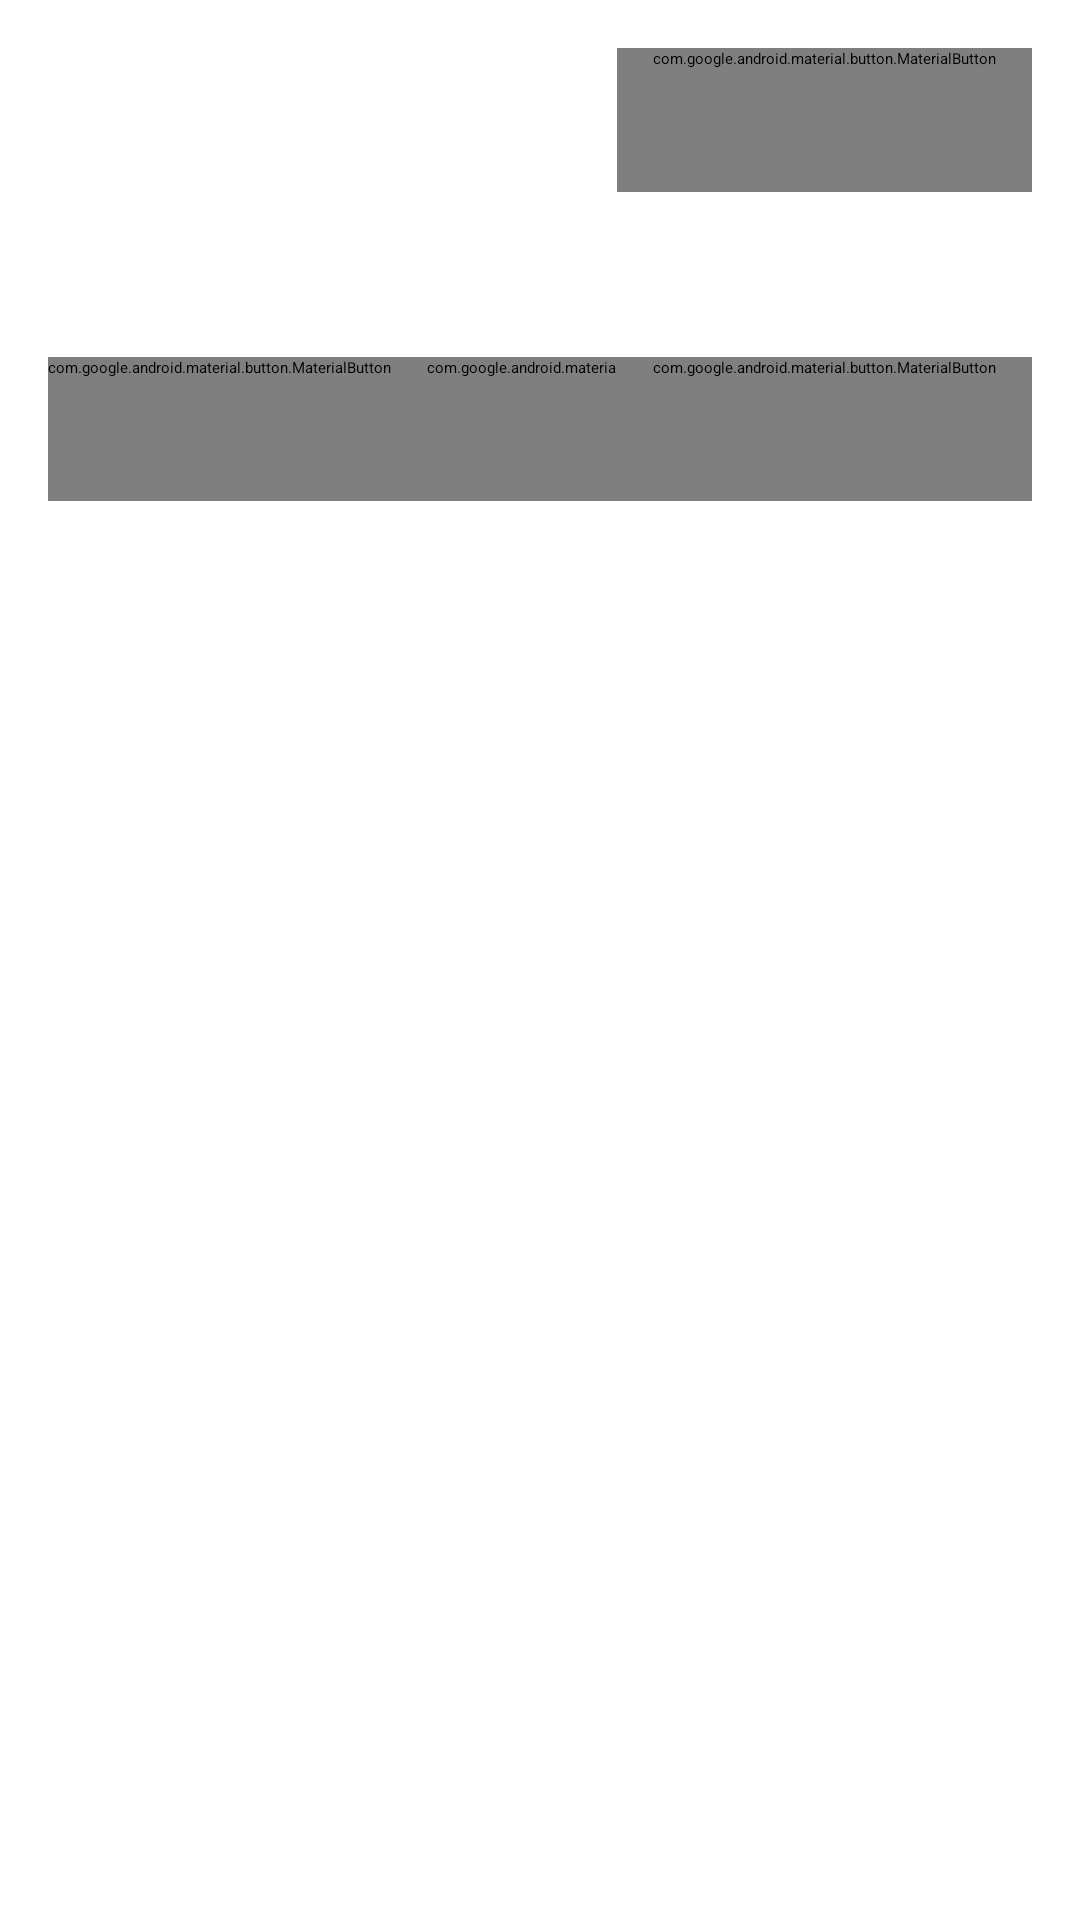

Here is an Android app screen rendered from its layout file. Give the layout XML and the strings, colors and styles it references.
<!-- AndroidManifest.xml: application theme Theme.NMedia -->
<!-- res/layout/card_post.xml -->
<?xml version="1.0" encoding="utf-8"?>
<androidx.constraintlayout.widget.ConstraintLayout xmlns:android="http://schemas.android.com/apk/res/android"
    xmlns:app="http://schemas.android.com/apk/res-auto"
    xmlns:tools="http://schemas.android.com/tools"
    android:layout_width="match_parent"
    android:layout_height="wrap_content"
    android:padding="@dimen/common_spacing"
    tools:context=".activity.MainActivity">

    <ImageView
        android:id="@+id/avatar"
        android:layout_width="@dimen/posts_avatar_size"
        android:layout_height="@dimen/posts_avatar_size"
        android:layout_marginBottom="@dimen/common_spacing"
        android:contentDescription="@string/description_post_author_avatar"
        android:src="@drawable/ic_netology_48dp"
        app:layout_constraintBottom_toBottomOf="@id/header"
        app:layout_constraintStart_toStartOf="parent"
        app:layout_constraintTop_toTopOf="parent"
        tools:srcCompat="@sample/posts_avatars" />

    <TextView
        android:id="@+id/author"
        android:layout_width="0dp"
        android:layout_height="wrap_content"
        android:layout_marginStart="@dimen/common_spacing"
        android:layout_marginEnd="@dimen/common_spacing"
        android:ellipsize="end"
        android:singleLine="true"
        app:layout_constraintBottom_toTopOf="@id/published"
        app:layout_constraintEnd_toStartOf="@id/menu"
        app:layout_constraintStart_toEndOf="@id/avatar"
        app:layout_constraintTop_toTopOf="parent"
        app:layout_constraintVertical_chainStyle="packed"
        tools:text="@sample/posts.json/data/author" />

    <TextView
        android:id="@+id/published"
        android:layout_width="0dp"
        android:layout_height="wrap_content"
        android:layout_marginStart="@dimen/common_spacing"
        android:layout_marginEnd="@dimen/common_spacing"
        android:layout_marginBottom="@dimen/common_spacing"
        app:layout_constraintBottom_toBottomOf="@id/header"
        app:layout_constraintEnd_toStartOf="@id/menu"
        app:layout_constraintStart_toEndOf="@id/avatar"
        app:layout_constraintTop_toBottomOf="@id/author"
        tools:text="@sample/posts.json/data/published" />

    <com.google.android.material.button.MaterialButton
        android:id="@+id/menu"
        style="@style/Widget.AppTheme.IconButton"
        android:layout_width="wrap_content"
        android:layout_height="wrap_content"
        android:layout_marginBottom="@dimen/common_spacing"
        android:contentDescription="@string/description_post_menu"
        app:icon="@drawable/ic_more_vert_24"
        app:layout_constraintEnd_toEndOf="parent"
        app:layout_constraintTop_toTopOf="parent" />

    <androidx.constraintlayout.widget.Barrier
        android:id="@+id/header"
        android:layout_width="wrap_content"
        android:layout_height="wrap_content"
        app:barrierDirection="bottom"
        app:constraint_referenced_ids="avatar, published, menu" />

    <TextView
        android:id="@+id/content"
        android:layout_width="0dp"
        android:layout_height="wrap_content"
        android:autoLink="web"
        android:lineSpacingMultiplier="1.5"
        android:paddingTop="@dimen/common_spacing"
        android:paddingBottom="@dimen/common_spacing"
        app:layout_constraintBottom_toBottomOf="@id/footer"
        app:layout_constraintEnd_toEndOf="parent"
        app:layout_constraintStart_toStartOf="parent"
        app:layout_constraintTop_toBottomOf="@id/header"
        tools:text="@sample/posts.json/data/content" />

    <androidx.constraintlayout.widget.Barrier
        android:id="@+id/footer"
        android:layout_width="wrap_content"
        android:layout_height="wrap_content"
        app:barrierDirection="bottom"
        app:constraint_referenced_ids="content"
        tools:layout_editor_absoluteX="16dp"
        tools:layout_editor_absoluteY="281dp" />

    <com.google.android.material.button.MaterialButton
        android:id="@+id/like"
        style="@style/Widget.AppTheme.LikeButton"
        android:layout_width="wrap_content"
        android:layout_height="wrap_content"
        android:checkable="true"
        android:contentDescription="@string/description_post_like"
        app:backgroundTint="@android:color/transparent"
        app:icon="@drawable/ic_like_24dp"
        app:layout_constraintStart_toStartOf="parent"
        app:layout_constraintTop_toBottomOf="@id/footer"
        tools:text="100" />


    <com.google.android.material.button.MaterialButton
        android:id="@+id/share"
        style="@style/Widget.AppTheme.ShareViewButton"
        android:layout_width="wrap_content"
        android:layout_height="wrap_content"
        app:icon="@drawable/ic_share_24"
        app:layout_constraintStart_toEndOf="@id/like"
        app:layout_constraintTop_toBottomOf="@id/footer" />


    <com.google.android.material.button.MaterialButton
        android:id="@+id/views"
        style="@style/Widget.AppTheme.ShareViewButton"
        android:layout_width="wrap_content"
        android:layout_height="wrap_content"
        app:icon="@drawable/ic_views_24"
        app:layout_constraintEnd_toEndOf="parent"
        app:layout_constraintTop_toBottomOf="@id/footer" />


</androidx.constraintlayout.widget.ConstraintLayout>
<!-- resources referenced by this layout -->
<resources>
  <dimen name="common_spacing">16dp</dimen>
  <dimen name="posts_avatar_size">48dp</dimen>
  <!-- drawable ic_share_24 (drawable) -->
  <vector android:alpha="@integer/material_motion_duration_long_1" android:height="24dp" android:tint="#000000"
      android:viewportHeight="24" android:viewportWidth="24"
      android:width="24dp" xmlns:android="http://schemas.android.com/apk/res/android">
      <path android:fillColor="@android:color/white" android:pathData="M18,16.08c-0.76,0 -1.44,0.3 -1.96,0.77L8.91,12.7c0.05,-0.23 0.09,-0.46 0.09,-0.7s-0.04,-0.47 -0.09,-0.7l7.05,-4.11c0.54,0.5 1.25,0.81 2.04,0.81 1.66,0 3,-1.34 3,-3s-1.34,-3 -3,-3 -3,1.34 -3,3c0,0.24 0.04,0.47 0.09,0.7L8.04,9.81C7.5,9.31 6.79,9 6,9c-1.66,0 -3,1.34 -3,3s1.34,3 3,3c0.79,0 1.5,-0.31 2.04,-0.81l7.12,4.16c-0.05,0.21 -0.08,0.43 -0.08,0.65 0,1.61 1.31,2.92 2.92,2.92 1.61,0 2.92,-1.31 2.92,-2.92s-1.31,-2.92 -2.92,-2.92z"/>
  </vector>
  <!-- drawable ic_views_24 (drawable) -->
  <vector android:alpha="1" android:height="24dp" android:tint="#000000"
      android:viewportHeight="24" android:viewportWidth="24"
      android:width="24dp" xmlns:android="http://schemas.android.com/apk/res/android">
      <path android:fillColor="@android:color/white" android:pathData="M12,4.5C7,4.5 2.73,7.61 1,12c1.73,4.39 6,7.5 11,7.5s9.27,-3.11 11,-7.5c-1.73,-4.39 -6,-7.5 -11,-7.5zM12,17c-2.76,0 -5,-2.24 -5,-5s2.24,-5 5,-5 5,2.24 5,5 -2.24,5 -5,5zM12,9c-1.66,0 -3,1.34 -3,3s1.34,3 3,3 3,-1.34 3,-3 -1.34,-3 -3,-3z"/>
  </vector>
  <string name="description_post_author_avatar">Post author avatar</string>
  <string name="description_post_like">Like</string>
  <string name="description_post_menu">Post menu</string>
  <style name="Widget.AppTheme.IconButton" parent="Widget.MaterialComponents.Button.TextButton.Icon">
          <item name="iconTint">@color/icon_button_tint</item>
          <item name="iconPadding">0dp</item>
          <item name="android:insetTop">0dp</item>
          <item name="android:insetBottom">0dp</item>
          <item name="android:paddingStart">@dimen/icon_button_padding</item>
          <item name="android:paddingEnd">@dimen/icon_button_padding</item>
          <item name="android:minWidth">@dimen/icon_button_min_size</item>
          <item name="android:minHeight">@dimen/icon_button_min_size</item>
      </style>
  <style name="Widget.AppTheme.LikeButton" parent="Widget.MaterialComponents.Button.TextButton.Icon">
          <item name="iconTint">@color/like_checkbox_tint</item>
          <item name="iconPadding">8dp</item>
          <item name="android:minWidth">@dimen/icon_button_min_size</item>
          <item name="android:minHeight">@dimen/icon_button_min_size</item>
          <item name="android:textColor">?attr/colorControlNormal</item>
      </style>
  <style name="Widget.AppTheme.ShareViewButton" parent="Widget.MaterialComponents.Button.TextButton.Icon">
          <item name="iconTint">@color/icon_button_tint</item>
          <item name="iconPadding">8dp</item>
          <item name="android:insetTop">0dp</item>
          <item name="android:insetBottom">0dp</item>
          <item name="android:paddingStart">@dimen/icon_button_padding</item>
          <item name="android:paddingEnd">@dimen/icon_button_padding</item>
          <item name="android:minWidth">@dimen/icon_button_min_size</item>
          <item name="android:minHeight">@dimen/icon_button_min_size</item>
          <item name="android:textColor">?attr/colorControlNormal</item>
      </style>
  <dimen name="icon_button_padding">12dp</dimen>
  <dimen name="icon_button_min_size">48dp</dimen>
</resources>
